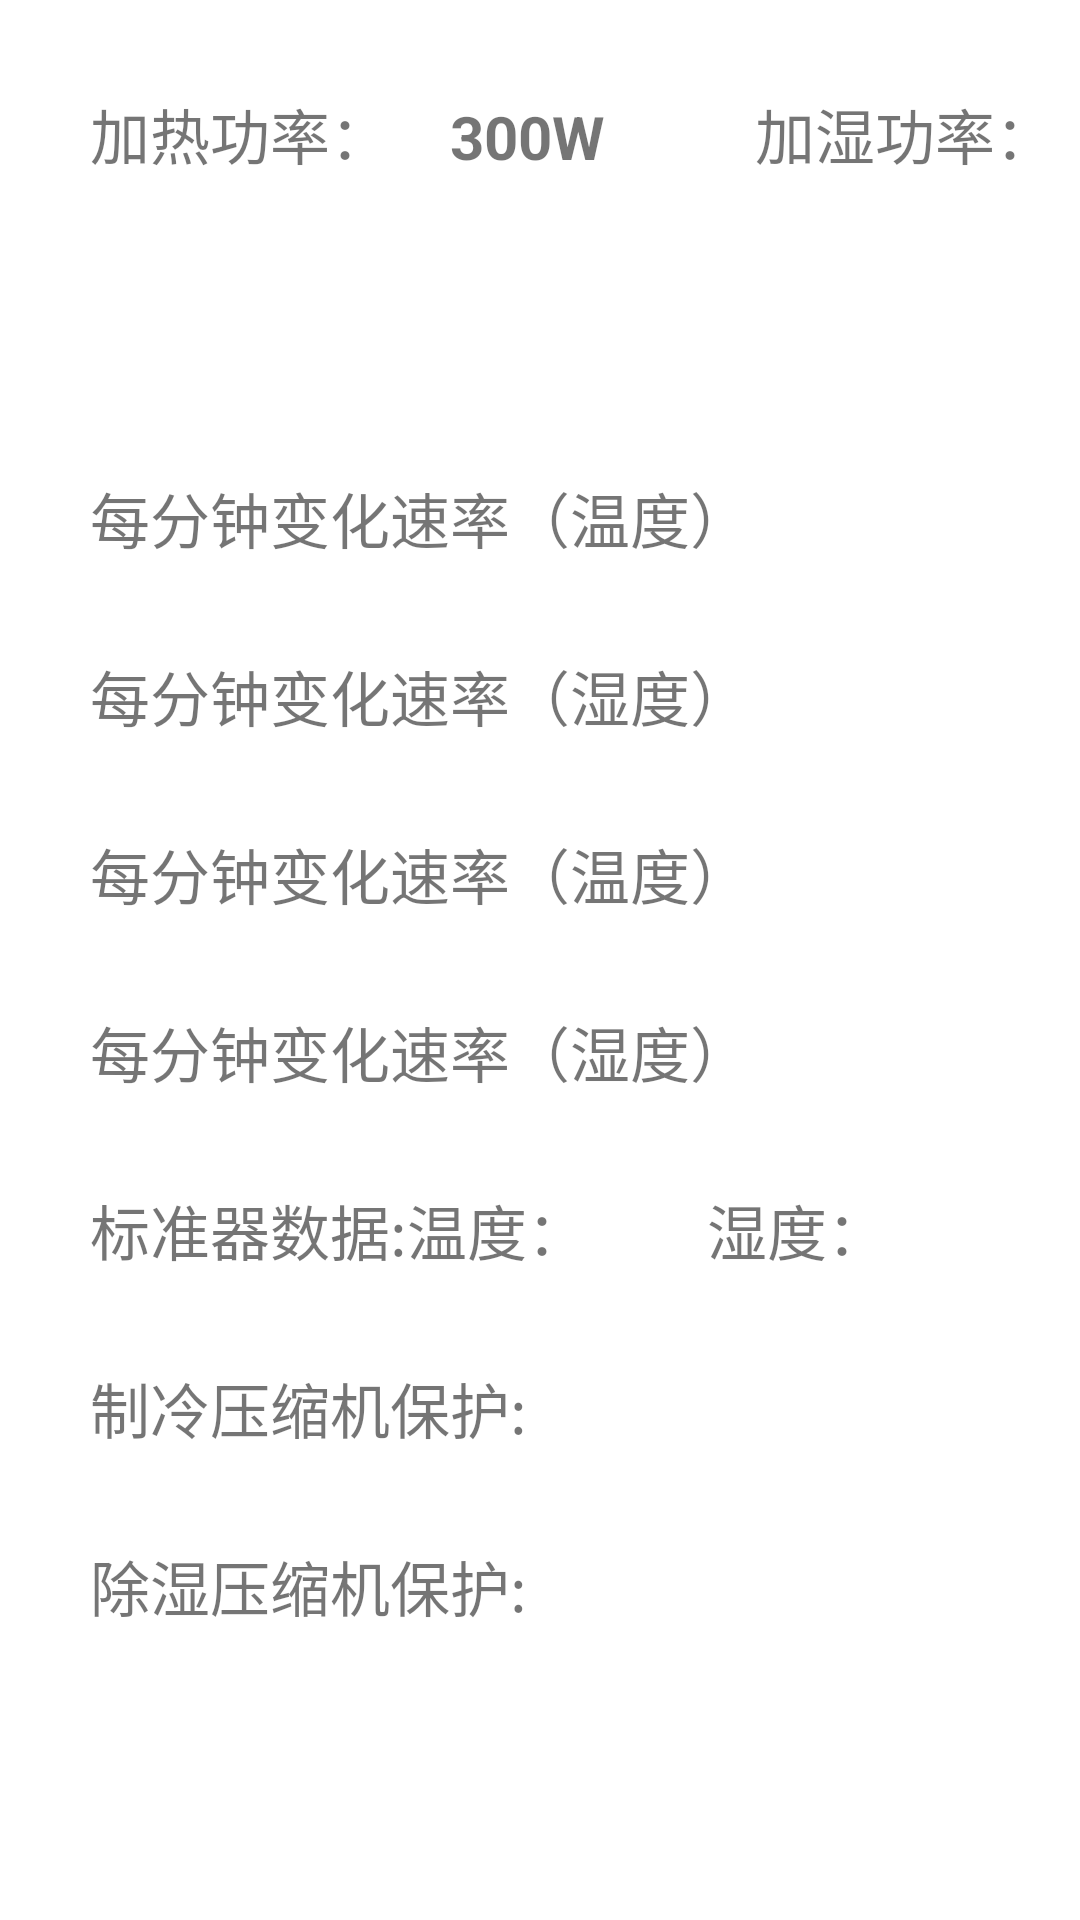

Write the Android layout XML for this screen, with the resource values it uses.
<!-- AndroidManifest.xml: application theme Theme.NiMeng -->
<!-- res/layout/maindatashow.xml -->
<?xml version="1.0" encoding="utf-8"?>
<RelativeLayout xmlns:android="http://schemas.android.com/apk/res/android"
    android:layout_width="wrap_content"
    android:layout_height="wrap_content">



    <LinearLayout
        android:layout_width="wrap_content"
        android:layout_height="wrap_content"
        android:id="@+id/LinearLayout1"
        android:layout_marginTop="30dp"
        android:layout_marginLeft="30dp">

        <TextView
            android:layout_width="wrap_content"
            android:layout_height="wrap_content"
            android:textSize="20dp"
            android:text="加热功率：">
        </TextView>

        <TextView
            android:layout_marginLeft="20dp"
            android:layout_width="wrap_content"
            android:layout_height="wrap_content"
            android:text="300W"
            android:textStyle="bold"
            android:id="@+id/temP"
            android:textSize="20dp"
            >
        </TextView>

        <TextView
            android:textSize="20dp"
            android:layout_marginLeft="50dp"
            android:layout_width="wrap_content"
            android:layout_height="wrap_content"
            android:text="加湿功率：">
        </TextView>

        <TextView
            android:textSize="20dp"
            android:layout_marginLeft="20dp"
            android:layout_width="wrap_content"
            android:layout_height="wrap_content"
            android:text="200W"
            android:textStyle="bold"
            android:id="@+id/humP"
            >
        </TextView>



    </LinearLayout>


    <LinearLayout
        android:layout_marginTop="30dp"
        android:layout_marginLeft="30dp"
        android:layout_width="wrap_content"
        android:layout_height="wrap_content"
        android:id="@+id/LinearLayout2"
        android:layout_below="@id/LinearLayout1">

        <TextView
            android:textSize="20dp"
            android:layout_width="wrap_content"
            android:layout_height="wrap_content"
            android:text="每分钟变化速率（温度）">
        </TextView>

        <TextView
            android:textSize="20dp"
            android:layout_marginLeft="20dp"
            android:layout_width="wrap_content"
            android:layout_height="wrap_content"
            android:id="@+id/temChangeOne"
            android:textStyle="bold">
        </TextView>

    </LinearLayout>

    <LinearLayout

        android:layout_width="wrap_content"
        android:layout_height="wrap_content"
        android:id="@+id/LinearLayout3"
        android:layout_below="@id/LinearLayout2"
        android:layout_marginTop="30dp"
        android:layout_marginLeft="30dp"
        >

        <TextView
            android:textSize="20dp"
            android:layout_width="wrap_content"
            android:layout_height="wrap_content"
            android:text="每分钟变化速率（湿度）">
        </TextView>

        <TextView
            android:textSize="20dp"
            android:layout_marginLeft="20dp"
            android:layout_width="wrap_content"
            android:layout_height="wrap_content"
            android:id="@+id/humChangeOne"
            android:textStyle="bold">
        </TextView>


    </LinearLayout>







    <LinearLayout
        android:layout_width="wrap_content"
        android:layout_height="wrap_content"
        android:id="@+id/LinearLayout4"
        android:layout_below="@id/LinearLayout3"
        android:layout_marginLeft="30dp"
        android:layout_marginTop="30dp">

        <TextView
            android:textSize="20dp"
            android:layout_width="wrap_content"
            android:layout_height="wrap_content"
            android:text="每">
        </TextView>

        <TextView
            android:layout_width="wrap_content"
            android:textSize="20dp"
            android:layout_height="wrap_content"
            android:id="@+id/text_temPlanTime">
        </TextView>
        <TextView
            android:layout_width="wrap_content"
            android:layout_height="wrap_content"
            android:textSize="20dp"
            android:text="分钟变化速率（温度）">
        </TextView>


        <TextView
            android:textSize="20dp"
            android:layout_marginLeft="20dp"
            android:layout_width="wrap_content"
            android:layout_height="wrap_content"
            android:id="@+id/temChangeTen"
            android:textStyle="bold">
        </TextView>

    </LinearLayout>

    <LinearLayout

        android:layout_width="wrap_content"
        android:layout_height="wrap_content"
        android:id="@+id/LinearLayout5"
        android:layout_below="@id/LinearLayout4"
        android:layout_marginTop="30dp"
        android:layout_marginLeft="30dp"
        >

        <TextView
            android:textSize="20dp"
            android:layout_width="wrap_content"
            android:layout_height="wrap_content"
            android:text="每">
        </TextView>

        <TextView
            android:layout_width="wrap_content"
            android:layout_height="wrap_content"
            android:id="@+id/text_HumPlanTime"
            android:textSize="20dp">
        </TextView>

        <TextView
            android:textSize="20dp"
            android:layout_width="wrap_content"
            android:layout_height="wrap_content"
            android:text="分钟变化速率（湿度）">
        </TextView>

        <TextView
            android:textSize="20dp"
            android:layout_marginLeft="20dp"
            android:layout_width="wrap_content"
            android:layout_height="wrap_content"
            android:id="@+id/humChangeTen"
            android:textStyle="bold">
        </TextView>

    </LinearLayout>




    <LinearLayout
        android:layout_marginTop="30dp"
        android:layout_marginLeft="30dp"
        android:layout_width="match_parent"
        android:layout_height="wrap_content"
        android:id="@+id/LinearLayout6"
        android:layout_below="@id/LinearLayout5">

        <TextView
            android:layout_width="wrap_content"
            android:layout_height="wrap_content"
            android:text="标准器数据:"
            android:textSize="20dp">
        </TextView>

        <TextView
            android:layout_width="wrap_content"
            android:layout_height="wrap_content"
            android:text="温度："
            android:textSize="20dp">
        </TextView>

        <TextView
            android:layout_marginLeft="20dp"
            android:layout_width="wrap_content"
            android:layout_height="wrap_content"
            android:id="@+id/text_standardTem"
            android:textSize="20dp">
        </TextView>

        <TextView
            android:layout_marginLeft="20dp"
            android:layout_width="wrap_content"
            android:layout_height="wrap_content"
            android:text="湿度："
            android:textSize="20dp">
        </TextView>

        <TextView
            android:layout_marginLeft="20dp"
            android:layout_width="wrap_content"
            android:layout_height="wrap_content"
            android:id="@+id/text_standardHum"
            android:textSize="20dp">
        </TextView>





    </LinearLayout>

    <LinearLayout

        android:layout_width="wrap_content"
        android:layout_height="wrap_content"
        android:id="@+id/LinearLayout7"
        android:layout_below="@id/LinearLayout6"
        android:layout_marginTop="30dp"
        android:layout_marginLeft="30dp"
        >

        <TextView
            android:textSize="20dp"
            android:layout_width="wrap_content"
            android:layout_height="wrap_content"
            android:text="制冷压缩机保护:">
        </TextView>

        <TextView
            android:textSize="20dp"
            android:layout_marginLeft="20dp"
            android:layout_width="wrap_content"
            android:layout_height="wrap_content"
            android:id="@+id/temProtectTime"
            android:textStyle="bold">
        </TextView>


    </LinearLayout>


    <LinearLayout

        android:layout_width="wrap_content"
        android:layout_height="wrap_content"
        android:id="@+id/LinearLayout8"
        android:layout_below="@id/LinearLayout7"
        android:layout_marginTop="30dp"
        android:layout_marginLeft="30dp"
        >

        <TextView
            android:textSize="20dp"
            android:layout_width="wrap_content"
            android:layout_height="wrap_content"
            android:text="除湿压缩机保护:">
        </TextView>

        <TextView
            android:textSize="20dp"
            android:layout_marginLeft="20dp"
            android:layout_width="wrap_content"
            android:layout_height="wrap_content"
            android:id="@+id/humProtectTime"
            android:textStyle="bold">
        </TextView>


    </LinearLayout>


</RelativeLayout>
<!-- resources referenced by this layout -->
<resources>
  <style name="Theme.NiMeng" parent="Theme.MaterialComponents.DayNight.DarkActionBar">
          
          <item name="colorPrimary">@color/purple_500</item>
          <item name="colorPrimaryVariant">@color/purple_700</item>
          <item name="colorOnPrimary">@color/white</item>
          
          <item name="colorSecondary">@color/teal_200</item>
          <item name="colorSecondaryVariant">@color/teal_700</item>
          <item name="colorOnSecondary">@color/black</item>
          
          <item name="android:statusBarColor" tools:targetApi="l">?attr/colorPrimaryVariant</item>
          
      </style>
  <color name="purple_500">#FF6200EE</color>
  <color name="purple_700">#FF3700B3</color>
  <color name="white">#FFFFFFFF</color>
  <color name="teal_200">#FF03DAC5</color>
  <color name="teal_700">#FF018786</color>
  <color name="black">#FF000000</color>
</resources>
